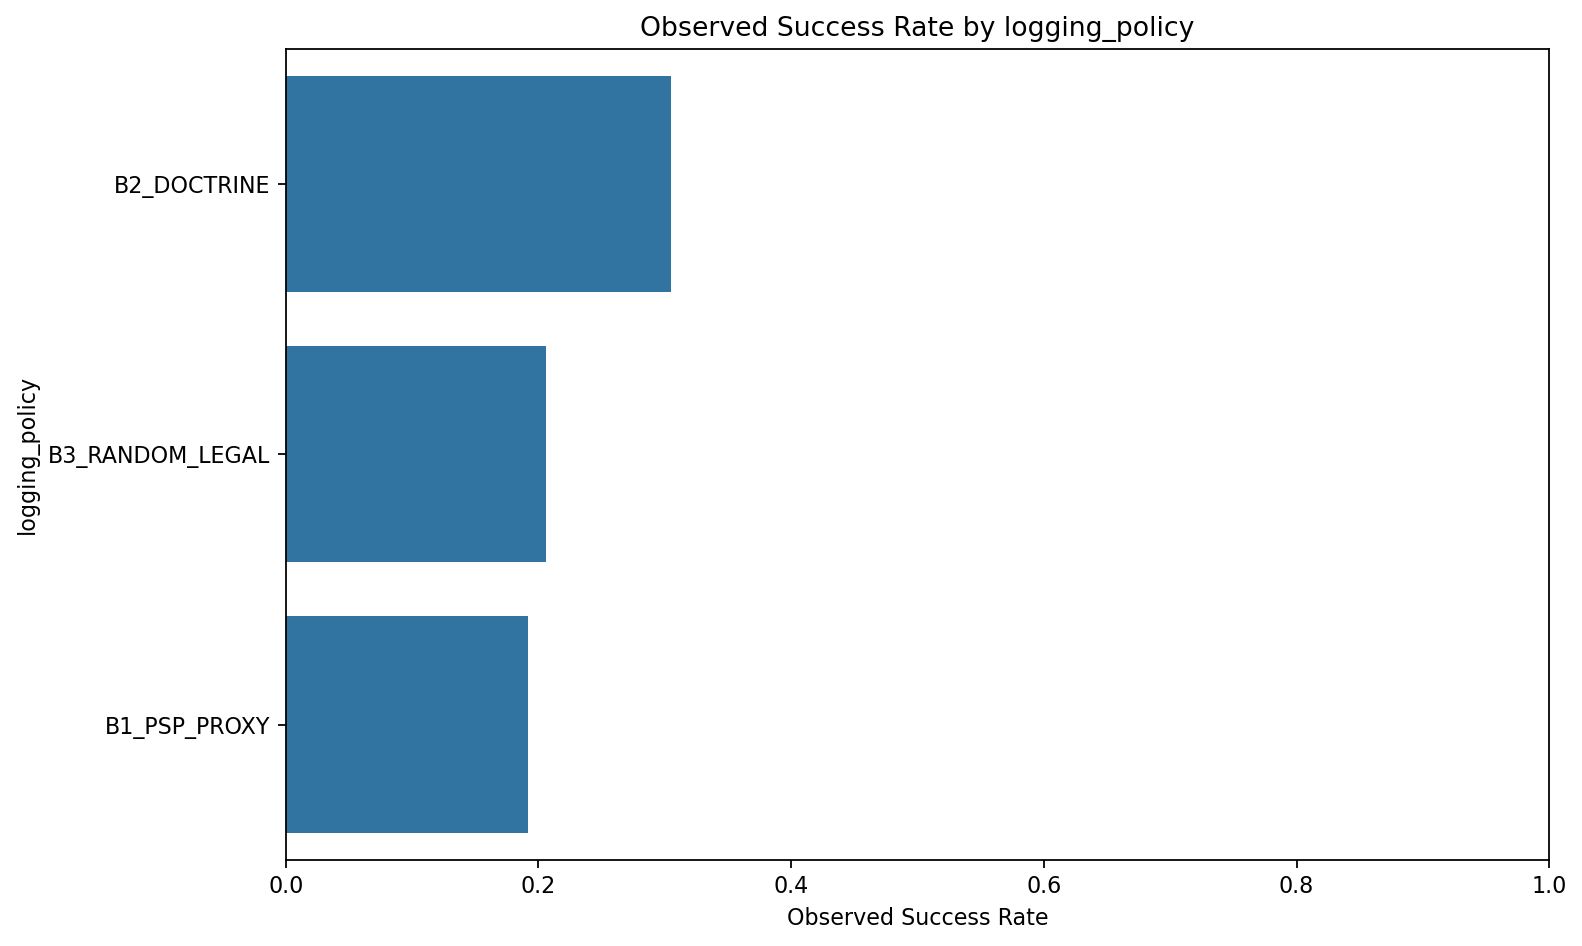

Data behind this chart, as committed beside it:
logging_policy, observations, observed_success_rate
B2_DOCTRINE, 42582, 0.3049
B3_RANDOM_LEGAL, 64926, 0.2058
B1_PSP_PROXY, 49915, 0.1917
